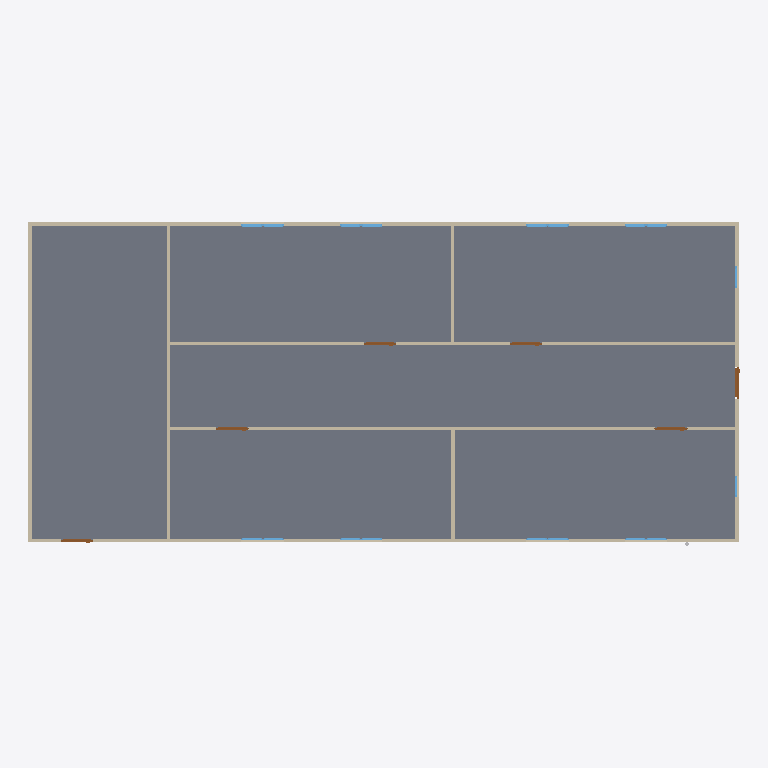
Plan cut of the same IFC building model at storey 'GF' (level 0.00 m, cut at 1.40 m), seen from above with north up, elements coloured by IFC class: 18 windows (light blue), 9 walls (beige), 6 doors (brown), 1 slab (grey). Cut surfaces are drawn darker.
Extent 20.0 m × 9.1 m × 3.1 m (x, y, z). Storeys (1): GF at 0.00 m. Elements (64): 18 IfcPipeSegment, 18 IfcWindow, 12 IfcPipeFitting, 9 IfcWall, 6 IfcDoor, 1 IfcSlab.

HEADER;
FILE_DESCRIPTION(('ViewDefinition[DesignTransferView]'),'2;1');
FILE_NAME('s09-activity.ifc','2026-11-03T10:50:42+08:00',(''),(''),'IfcOpenShell 0.8.5-post1','Bonsai 0.8.5-post1','Nobody');
FILE_SCHEMA(('IFC4'));
ENDSEC;
DATA;
#1=IFCPROJECT('1l4KqzPg9APwJzTSXJnQbj',$,'My Project',$,$,$,$,(#14,#26),#9);
#31=IFCSITE('1GKO1AHKzA0wLUP9eqTgJt',$,'My Site',$,$,#54,$,$,$,$,$,$,$,$);
#37=IFCBUILDING('3iGBFCdRn6GBXfLBPvPWqx',$,'My Building',$,$,#60,$,$,$,$,$,$);
#43=IFCBUILDINGSTOREY('3DIsCg3OD5tPov22C1m$7R',$,'GF',$,$,#66,$,$,$,$);
#3756=IFCSLAB('2DzY5m95PAgulGZIFyof$V',$,'Slab',$,$,#3764,#3771,$,$);
#403=IFCWALL('3yv8chYx5EEwBHhGyf1Zs4',$,'Wall',$,$,#550,#409,$,$);
#351=IFCWALL('3RVOxJKsTCJB_V_UMUMPxa',$,'Wall',$,$,#614,#359,$,$);
#3005=IFCWALL('21PnV9QhT59wmLG3xuH8uA',$,'Wall',$,$,#3222,#3011,$,$);
#2967=IFCWALL('34gaY2lWL6yvKtRVsxn2QZ',$,'Wall',$,$,#3119,#2973,$,$);
#428=IFCWALL('2lwt2gmIX6IRcOYTRzaebH',$,'Wall',$,$,#582,#434,$,$);
#378=IFCWALL('3ZP57Q9Az01wBJKnOFnGN5',$,'Wall',$,$,#389,#384,$,$);
#780=IFCWALL('3_SMQPk8v65vHJlcsqTH9K',$,'Wall',$,$,#3750,#786,$,$);
#1096=IFCWALL('2GKvflePLA5wrozkuUBeOt',$,'Wall',$,$,#3755,#1102,$,$);
#1134=IFCWALL('3n2lYU0pn1yxw$aJ6qf9q$',$,'Wall',$,$,#1145,#1140,$,$);
#3043=IFCDOOR('1PxF51vafDKgnDVQUrfJzG',$,'Door',$,$,#3091,#3051,$,2.0,0.899999976158142,$,$,$);
#3146=IFCDOOR('3JFyveaxzFQPuadvnfgsSt',$,'Door',$,$,#3194,#3154,$,2.0,0.899999976158142,$,$,$);
#3298=IFCDOOR('1tlpiwcpDEaf8LlTG$IjHm',$,'Door',$,$,#3346,#3306,$,2.0,0.899999976158142,$,$,$);
#3195=IFCDOOR('04dafkjif2QvgCizUODKqT',$,'Door',$,$,#3248,#3203,$,2.0,0.899999976158142,$,$,$);
#3249=IFCDOOR('1Dl6RoeYfAZ9vElny4Vrwc',$,'Door',$,$,#3297,#3257,$,2.0,0.899999976158142,$,$,$);
#3697=IFCDOOR('3vrVcDmJT8BPL3AVIX1hrx',$,'Door',$,$,#3745,#3705,$,2.0,0.899999976158142,$,$,$);
#2102=IFCWINDOW('0qxhXdS692oQ02IovPWZze',$,'Window',$,$,#3783,#2110,$,0.899999976158142,0.600000023841858,$,$,$);
#3883=IFCWINDOW('2mB7yZBr94jO1u6ABHNNfi',$,'Window',$,$,#4070,#3896,$,0.899999976158142,0.600000023841858,$,$,$);
#2151=IFCWINDOW('21BZjpQl56nhEUZTnLzwPa',$,'Window',$,$,#3882,#2159,$,0.899999976158142,0.600000023841858,$,$,$);
#3817=IFCWINDOW('3UDGGRCMf0eQ7KzP346i3s',$,'Window',$,$,#3915,#3830,$,0.899999976158142,0.600000023841858,$,$,$);
#2004=IFCWINDOW('084R0U5ZfENxzAMcY953dJ',$,'Window.004',$,$,#3816,#2012,$,0.899999976158142,0.600000023841858,$,$,$);
#2053=IFCWINDOW('1lCgtbxvrCOvIN6Ovq7cxG',$,'Window.005',$,$,#3849,#2061,$,0.899999976158142,0.600000023841858,$,$,$);
#3784=IFCWINDOW('2kdy0$N1j6xfArLPHO8iXV',$,'Window',$,$,#4037,#3797,$,0.899999976158142,0.600000023841858,$,$,$);
#3850=IFCWINDOW('1KZ0hswEv8Y85I45LIbeO6',$,'Window',$,$,#3948,#3863,$,0.899999976158142,0.600000023841858,$,$,$);
#1955=IFCWINDOW('1utAfJULv92AmQJknECKPH',$,'Window',$,$,#2003,#1963,$,0.899999976158142,0.600000023841858,$,$,$);
#1857=IFCWINDOW('2BTH616_b9fQyeVZq8gPsk',$,'Window',$,$,#1905,#1865,$,0.899999976158142,0.600000023841858,$,$,$);
#4099=IFCWINDOW('1yXKuc77T6oP9xC6_Jh3oj',$,'Window',$,$,#4675,#4112,$,0.899999976158142,0.600000023841858,$,$,$);
#4071=IFCWINDOW('1Hl6gL3W1568yxKT79J40N',$,'Window',$,$,#4670,#4084,$,0.899999976158142,0.600000023841858,$,$,$);
#3916=IFCWINDOW('1nF5DO2Y576f2os198Pa$w',$,'Window',$,$,#4645,#3929,$,0.899999976158142,0.600000023841858,$,$,$);
#4005=IFCWINDOW('2F2lpL1MnEbAkUO3AIcg9R',$,'Window',$,$,#4660,#4018,$,0.899999976158142,0.600000023841858,$,$,$);
#3977=IFCWINDOW('1JxQqa9lv44uh6X6C$pCvy',$,'Window',$,$,#4655,#3990,$,0.899999976158142,0.600000023841858,$,$,$);
#3949=IFCWINDOW('3ddlSYz898$ALTUEe0w5c8',$,'Window',$,$,#4650,#3962,$,0.899999976158142,0.600000023841858,$,$,$);
#4038=IFCWINDOW('1obno6aB1AigQsvSLt216m',$,'Window',$,$,#4665,#4051,$,0.899999976158142,0.600000023841858,$,$,$);
#4127=IFCWINDOW('2f0bNBagzA_wQuoMl8pSVU',$,'Window',$,$,#4680,#4140,$,0.899999976158142,0.600000023841858,$,$,$);
ENDSEC;
